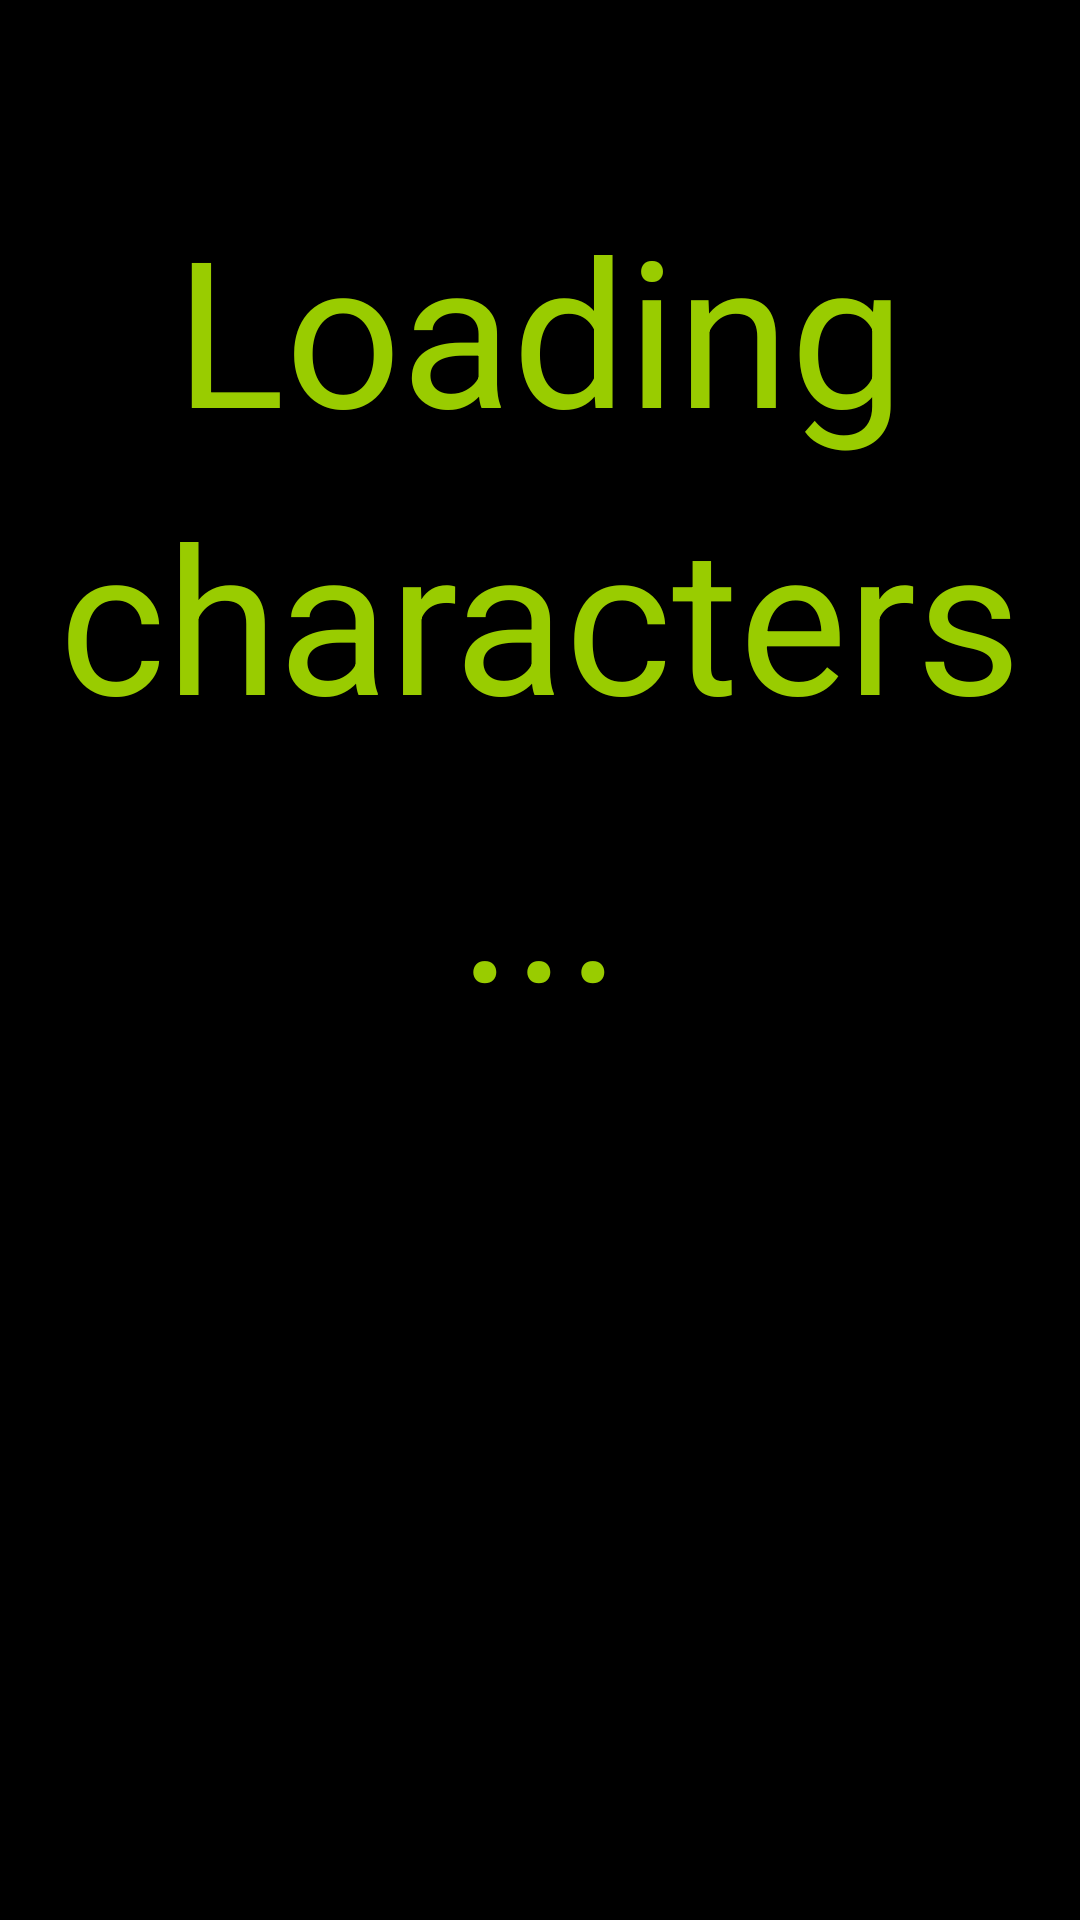

Layout XML and referenced resources for this Android screen:
<!-- AndroidManifest.xml: activity theme Theme.HooligeekMatrixLiveWallpaper -->
<!-- res/layout/activity_font_debug.xml -->
<?xml version="1.0" encoding="utf-8"?>
<ScrollView xmlns:android="http://schemas.android.com/apk/res/android"
    xmlns:app="http://schemas.android.com/apk/res-auto"
    xmlns:tools="http://schemas.android.com/tools"
    android:layout_width="match_parent"
    android:layout_height="match_parent"
    android:background="@android:color/black"
    android:paddingTop="64dp"   android:paddingBottom="64dp" android:clipToPadding="false" tools:context=".FontDebugActivity">

    <TextView
        android:id="@+id/font_display_text_view"
        android:layout_width="match_parent"
        android:layout_height="wrap_content"
        android:textColor="@android:color/holo_green_light"
        android:textSize="68sp" android:paddingLeft="16dp"  android:paddingRight="16dp"
        android:lineSpacingExtra="16dp" android:gravity="center_horizontal" android:text="Loading characters..."
        tools:text="Sample characters for font display..." />

</ScrollView>
<!-- resources referenced by this layout -->
<resources>
  <style name="Theme.HooligeekMatrixLiveWallpaper" parent="Theme.MaterialComponents.Light.NoActionBar" />
</resources>
